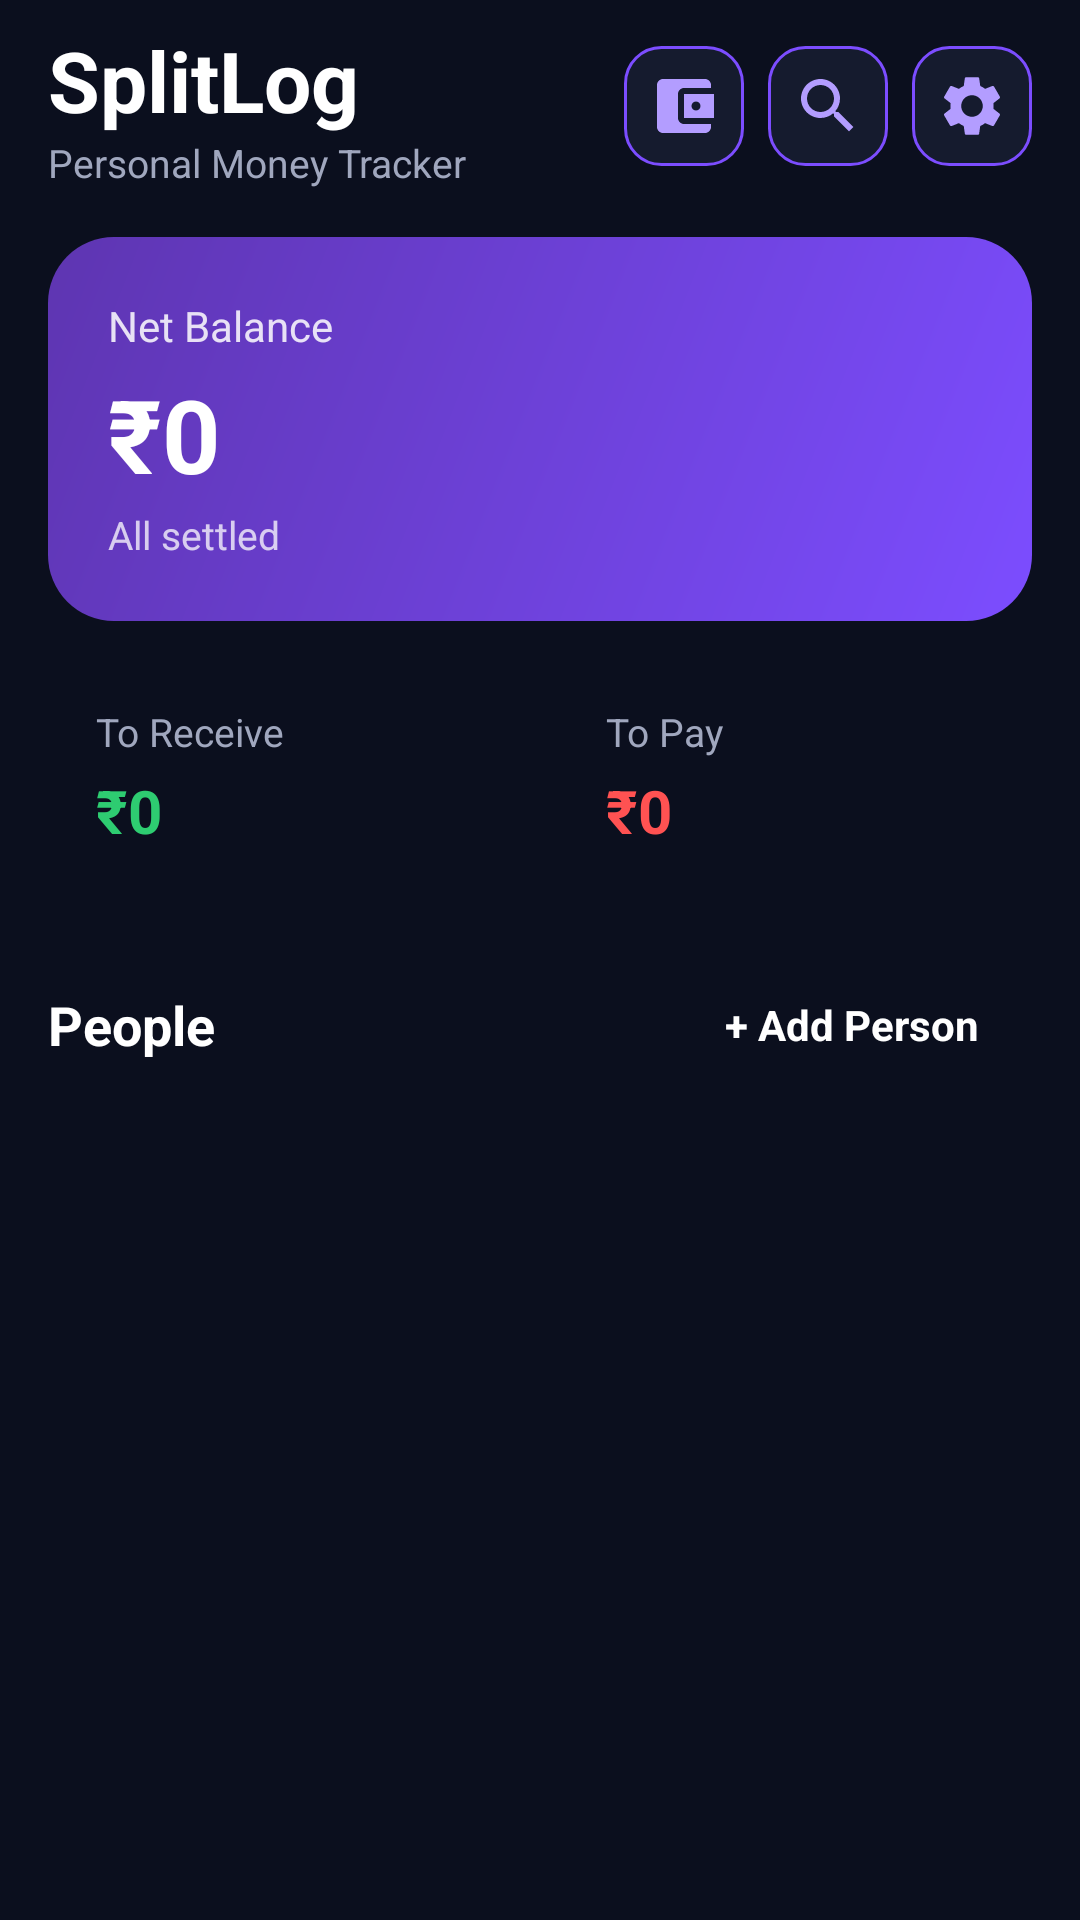

This screen was rendered from an Android layout file. Write that file and the resources it references.
<!-- AndroidManifest.xml: application theme Theme.HISAB -->
<!-- res/layout/activity_main.xml -->
<?xml version="1.0" encoding="utf-8"?>
<LinearLayout xmlns:android="http://schemas.android.com/apk/res/android"
    android:id="@+id/main"
    android:layout_width="match_parent"
    android:layout_height="match_parent"
    android:background="@color/bg_dark"
    android:fitsSystemWindows="true"
    android:orientation="vertical"
    android:paddingStart="16dp"
    android:paddingTop="8dp"
    android:paddingEnd="16dp">

    
    <LinearLayout
        android:layout_width="match_parent"
        android:layout_height="wrap_content"
        android:gravity="center_vertical"
        android:orientation="horizontal">

        <LinearLayout
            android:layout_width="0dp"
            android:layout_height="wrap_content"
            android:layout_weight="1"
            android:orientation="vertical">

            <TextView
                android:layout_width="wrap_content"
                android:layout_height="wrap_content"
                android:text="@string/app_name"
                android:textColor="@color/white"
                android:textSize="28sp"
                android:textStyle="bold" />

            <TextView
                android:layout_width="wrap_content"
                android:layout_height="wrap_content"
                android:text="@string/app_tagline"
                android:textColor="@color/text_secondary"
                android:textSize="13sp" />
        </LinearLayout>

        <ImageView
            android:id="@+id/ivExpenses"
            android:layout_width="40dp"
            android:layout_height="40dp"
            android:layout_marginEnd="8dp"
            android:background="@drawable/bg_button_outline"
            android:clickable="true"
            android:contentDescription="@string/my_expenses"
            android:focusable="true"
            android:padding="8dp"
            android:src="@drawable/ic_wallet" />
        <ImageView
            android:id="@+id/ivSearch"
            android:layout_width="40dp"
            android:layout_height="40dp"
            android:background="@drawable/bg_button_outline"
            android:clickable="true"
            android:contentDescription="@string/search_hint"
            android:focusable="true"
            android:padding="8dp"
            android:src="@drawable/ic_search" />

        <ImageView
            android:id="@+id/ivSettings"
            android:layout_width="40dp"
            android:layout_height="40dp"
            android:layout_marginStart="8dp"
            android:background="@drawable/bg_button_outline"
            android:clickable="true"
            android:contentDescription="@string/settings"
            android:focusable="true"
            android:padding="8dp"
            android:src="@drawable/ic_settings" />
    </LinearLayout>

    
    <LinearLayout
        android:layout_width="match_parent"
        android:layout_height="wrap_content"
        android:layout_marginTop="16dp"
        android:background="@drawable/bg_net_card"
        android:orientation="vertical"
        android:padding="20dp">

        <TextView
            android:layout_width="wrap_content"
            android:layout_height="wrap_content"
            android:text="@string/net_balance"
            android:textColor="#D9FFFFFF"
            android:textSize="14sp" />

        <TextView
            android:id="@+id/tvNet"
            android:layout_width="wrap_content"
            android:layout_height="wrap_content"
            android:layout_marginTop="4dp"
            android:text="₹0"
            android:textColor="@color/white"
            android:textSize="34sp"
            android:textStyle="bold" />

        <TextView
            android:id="@+id/tvNetHint"
            android:layout_width="wrap_content"
            android:layout_height="wrap_content"
            android:layout_marginTop="2dp"
            android:text="@string/overall_settled"
            android:textColor="#BFFFFFFF"
            android:textSize="13sp" />
    </LinearLayout>

    
    <LinearLayout
        android:layout_width="match_parent"
        android:layout_height="wrap_content"
        android:layout_marginTop="12dp"
        android:orientation="horizontal">

        <LinearLayout
            android:layout_width="0dp"
            android:layout_height="wrap_content"
            android:layout_marginEnd="6dp"
            android:layout_weight="1"
            android:background="@drawable/bg_card"
            android:orientation="vertical"
            android:padding="16dp">

            <TextView
                android:layout_width="wrap_content"
                android:layout_height="wrap_content"
                android:text="@string/to_receive"
                android:textColor="@color/text_secondary"
                android:textSize="13sp" />

            <TextView
                android:id="@+id/tvReceive"
                android:layout_width="wrap_content"
                android:layout_height="wrap_content"
                android:layout_marginTop="4dp"
                android:text="₹0"
                android:textColor="@color/positive"
                android:textSize="20sp"
                android:textStyle="bold" />
        </LinearLayout>

        <LinearLayout
            android:layout_width="0dp"
            android:layout_height="wrap_content"
            android:layout_marginStart="6dp"
            android:layout_weight="1"
            android:background="@drawable/bg_card"
            android:orientation="vertical"
            android:padding="16dp">

            <TextView
                android:layout_width="wrap_content"
                android:layout_height="wrap_content"
                android:text="@string/to_pay"
                android:textColor="@color/text_secondary"
                android:textSize="13sp" />

            <TextView
                android:id="@+id/tvPay"
                android:layout_width="wrap_content"
                android:layout_height="wrap_content"
                android:layout_marginTop="4dp"
                android:text="₹0"
                android:textColor="@color/negative"
                android:textSize="20sp"
                android:textStyle="bold" />
        </LinearLayout>
    </LinearLayout>

    
    <LinearLayout
        android:layout_width="match_parent"
        android:layout_height="wrap_content"
        android:layout_marginTop="20dp"
        android:gravity="center_vertical"
        android:orientation="horizontal">

        <TextView
            android:layout_width="0dp"
            android:layout_height="wrap_content"
            android:layout_weight="1"
            android:text="@string/people"
            android:textColor="@color/white"
            android:textSize="18sp"
            android:textStyle="bold" />

        <TextView
            android:id="@+id/tvAddPerson"
            android:layout_width="wrap_content"
            android:layout_height="44dp"
            android:background="@drawable/bg_button_primary"
            android:clickable="true"
            android:focusable="true"
            android:gravity="center"
            android:paddingStart="18dp"
            android:paddingEnd="18dp"
            android:text="@string/add_person_plus"
            android:textColor="@color/white"
            android:textSize="14sp"
            android:textStyle="bold" />

        <TextView
            android:id="@+id/tvSort"
            android:layout_width="wrap_content"
            android:layout_height="44dp"
            android:layout_marginStart="8dp"
            android:background="@drawable/bg_button_outline"
            android:clickable="true"
            android:focusable="true"
            android:gravity="center"
            android:paddingStart="16dp"
            android:paddingEnd="16dp"
            android:text="@string/sort"
            android:textColor="@color/primary_light"
            android:textSize="13sp"
            android:textStyle="bold"
            android:visibility="gone" />
    </LinearLayout>

    
    <EditText
        android:id="@+id/etSearch"
        android:layout_width="match_parent"
        android:layout_height="46dp"
        android:layout_marginTop="12dp"
        android:background="@drawable/bg_input"
        android:hint="@string/search_hint"
        android:imeOptions="actionSearch"
        android:importantForAutofill="no"
        android:inputType="textPersonName"
        android:maxLines="1"
        android:paddingStart="16dp"
        android:paddingEnd="16dp"
        android:textColor="@color/white"
        android:textColorHint="@color/text_hint"
        android:textSize="15sp"
        android:visibility="gone" />

    
    <FrameLayout
        android:layout_width="match_parent"
        android:layout_height="0dp"
        android:layout_marginTop="10dp"
        android:layout_weight="1">

        <androidx.recyclerview.widget.RecyclerView
            android:id="@+id/rvPeople"
            android:layout_width="match_parent"
            android:layout_height="match_parent"
            android:clipToPadding="false"
            android:paddingBottom="16dp" />

        <LinearLayout
            android:id="@+id/emptyView"
            android:layout_width="match_parent"
            android:layout_height="match_parent"
            android:gravity="center"
            android:orientation="vertical"
            android:padding="24dp"
            android:visibility="gone">

            <TextView
                android:id="@+id/tvEmptyTitle"
                android:layout_width="wrap_content"
                android:layout_height="wrap_content"
                android:text="@string/no_people_title"
                android:textColor="@color/white"
                android:textSize="18sp"
                android:textStyle="bold" />

            <TextView
                android:id="@+id/tvEmptyMessage"
                android:layout_width="wrap_content"
                android:layout_height="wrap_content"
                android:layout_marginTop="8dp"
                android:gravity="center"
                android:text="@string/no_people_message"
                android:textColor="@color/text_secondary"
                android:textSize="14sp" />
        </LinearLayout>
    </FrameLayout>

</LinearLayout>
<!-- resources referenced by this layout -->
<resources>
  <color name="bg_dark">#0B0F1E</color>
  <color name="negative">#FF5252</color>
  <color name="positive">#2ECC71</color>
  <color name="primary_light">#B39DFF</color>
  <color name="text_hint">#6B7390</color>
  <color name="text_secondary">#A0A7BE</color>
  <color name="white">#FFFFFF</color>
  <!-- drawable bg_button_outline (drawable) -->
  <?xml version="1.0" encoding="utf-8"?>
  <ripple xmlns:android="http://schemas.android.com/apk/res/android"
      android:color="#33FFFFFF">
      <item>
          <shape android:shape="rectangle">
              <solid android:color="@color/surface" />
              <corners android:radius="12dp" />
              <stroke android:width="1dp" android:color="@color/primary" />
          </shape>
      </item>
  </ripple>
  <!-- drawable bg_input (drawable) -->
  <?xml version="1.0" encoding="utf-8"?>
  <shape xmlns:android="http://schemas.android.com/apk/res/android"
      android:shape="rectangle">
      <solid android:color="@color/surface_variant" />
      <corners android:radius="14dp" />
      <stroke android:width="1dp" android:color="@color/divider" />
  </shape>
  <!-- drawable bg_net_card (drawable) -->
  <?xml version="1.0" encoding="utf-8"?>
  <shape xmlns:android="http://schemas.android.com/apk/res/android"
      android:shape="rectangle">
      <gradient
          android:angle="315"
          android:endColor="@color/primary"
          android:startColor="@color/primary_dark" />
      <corners android:radius="22dp" />
  </shape>
  <!-- drawable ic_search (drawable) -->
  <?xml version="1.0" encoding="utf-8"?>
  <vector xmlns:android="http://schemas.android.com/apk/res/android"
      android:width="24dp"
      android:height="24dp"
      android:viewportWidth="24"
      android:viewportHeight="24">
      <path
          android:fillColor="#B39DFF"
          android:pathData="M15.5,14h-0.79l-0.28,-0.27C15.41,12.59 16,11.11 16,9.5 16,5.91 13.09,3 9.5,3S3,5.91 3,9.5 5.91,16 9.5,16c1.61,0 3.09,-0.59 4.23,-1.57l0.27,0.28v0.79l5,4.99L20.49,19l-4.99,-5zM9.5,14C7.01,14 5,11.99 5,9.5S7.01,5 9.5,5 14,7.01 14,9.5 11.99,14 9.5,14z" />
  </vector>
  <!-- drawable ic_wallet (drawable) -->
  <?xml version="1.0" encoding="utf-8"?>
  <vector xmlns:android="http://schemas.android.com/apk/res/android"
      android:width="24dp"
      android:height="24dp"
      android:viewportWidth="24"
      android:viewportHeight="24">
      <path
          android:fillColor="#B39DFF"
          android:pathData="M21,18v1c0,1.1 -0.9,2 -2,2H5c-1.11,0 -2,-0.9 -2,-2V5c0,-1.1 0.89,-2 2,-2h14c1.1,0 2,0.9 2,2v1h-9c-1.11,0 -2,0.9 -2,2v8c0,1.1 0.89,2 2,2h9zM12,16h10V8H12v8zM16,13.5c-0.83,0 -1.5,-0.67 -1.5,-1.5s0.67,-1.5 1.5,-1.5 1.5,0.67 1.5,1.5 -0.67,1.5 -1.5,1.5z" />
  </vector>
  <string name="add_person_plus">+ Add Person</string>
  <string name="app_name">SplitLog</string>
  <string name="app_tagline">Personal Money Tracker</string>
  <string name="my_expenses">My Expenses</string>
  <string name="net_balance">Net Balance</string>
  <string name="no_people_message">Tap "Add Person" to start tracking your money.</string>
  <string name="no_people_title">No people added yet</string>
  <string name="overall_settled">All settled</string>
  <string name="people">People</string>
  <string name="search_hint">Search people</string>
  <string name="settings">Settings</string>
  <string name="sort">Sort</string>
  <string name="to_pay">To Pay</string>
  <string name="to_receive">To Receive</string>
  <color name="surface">#151B2E</color>
  <color name="primary">#7C4DFF</color>
  <color name="surface_variant">#1E2640</color>
  <color name="divider">#2A3150</color>
  <color name="primary_dark">#5E35B1</color>
  <color name="text_primary">#FFFFFF</color>
</resources>
